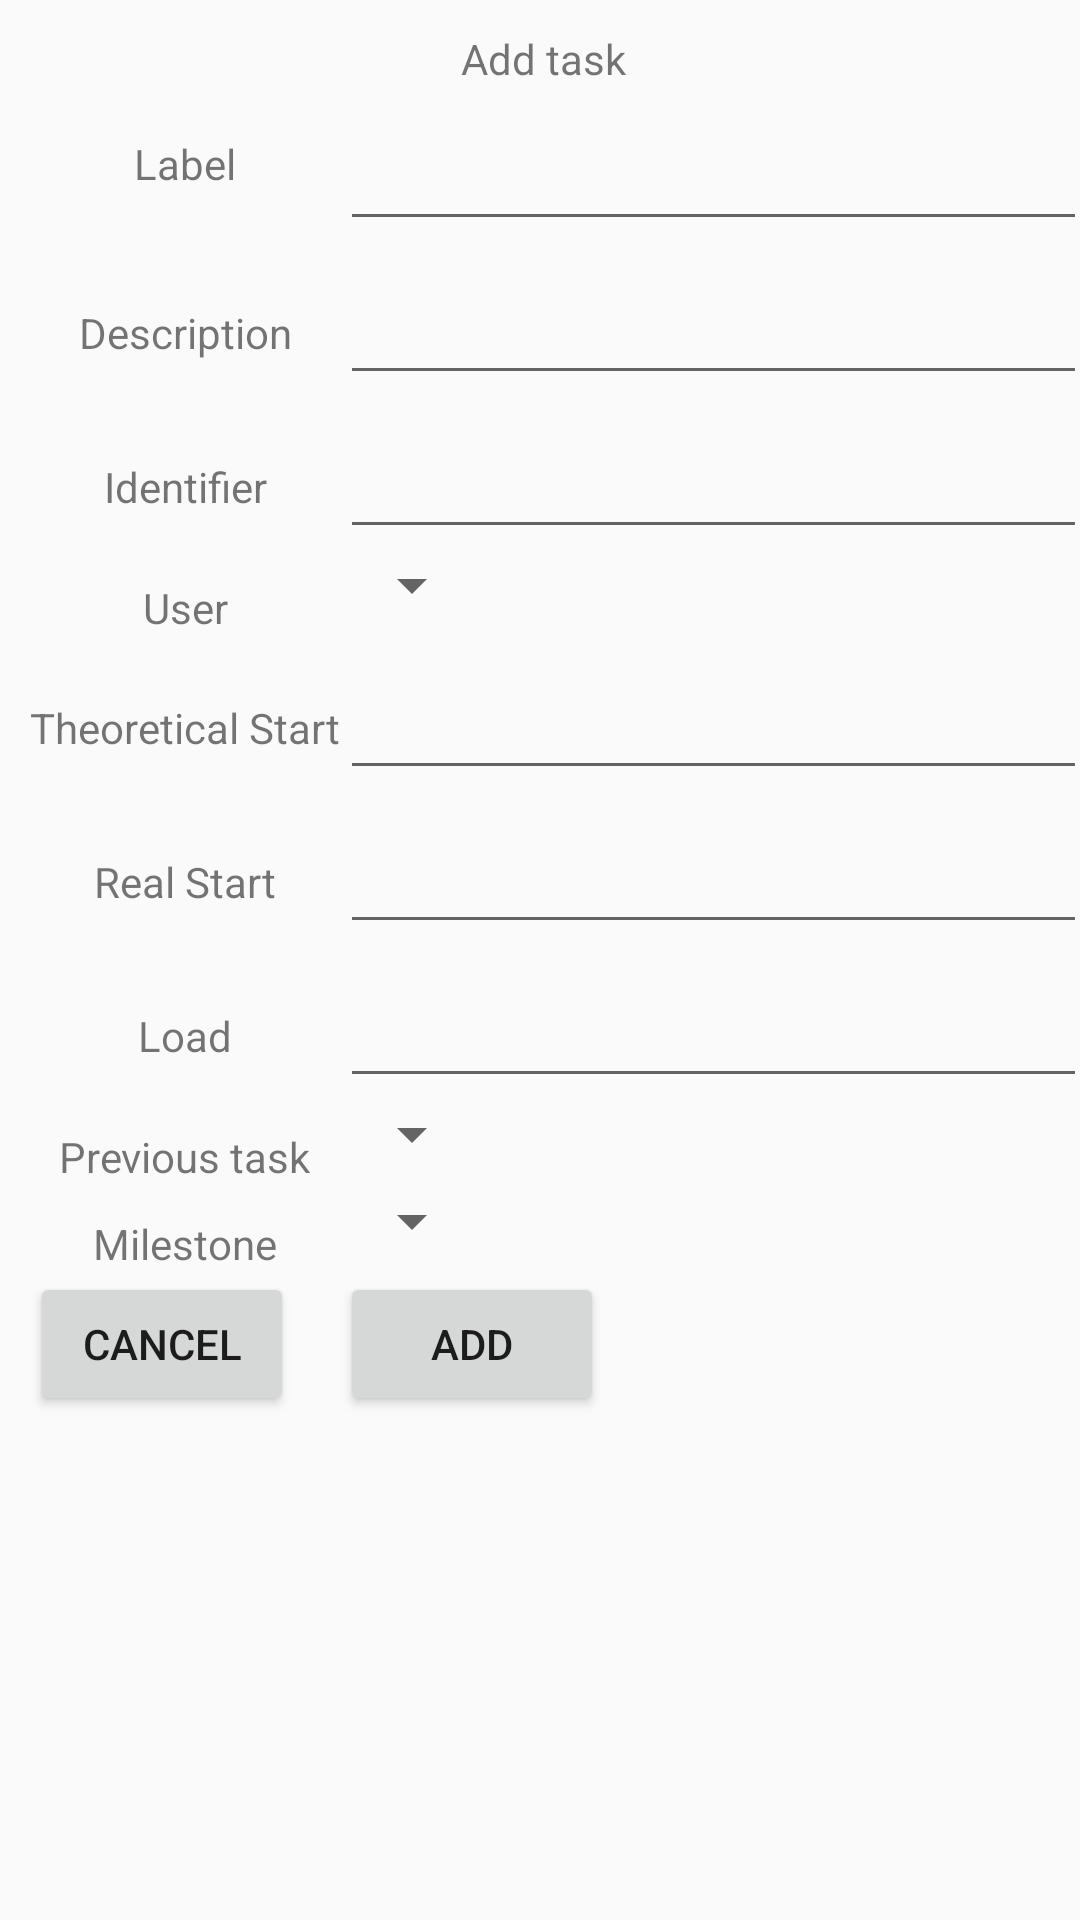

Layout XML and referenced resources for this Android screen:
<!-- AndroidManifest.xml: application theme Theme.AppCompat.Light.NoActionBar -->
<!-- res/layout/add_task.xml -->
<?xml version="1.0" encoding="utf-8"?>
<GridLayout
    xmlns:android="http://schemas.android.com/apk/res/android"
    android:layout_width="match_parent"
    android:layout_height="wrap_content"
    android:columnCount="2"
    android:id="@+id/layout"
    android:layout_marginStart="10dp"
    android:layout_marginEnd="10dp">

    <TextView android:text="Add task"
        android:layout_columnSpan="2"
        android:layout_width="wrap_content"
        android:layout_gravity="center_horizontal"
        android:layout_marginTop="@dimen/task_top_margin" />

    <TextView
        android:layout_width="wrap_content"
        android:layout_height="wrap_content"
        android:layout_gravity="center"
        android:layout_marginStart="@dimen/task_start_margin"
        android:text="Label" />

    <EditText
        android:id="@+id/task_label"
        android:layout_width="249dp"
        android:layout_gravity="left"
        android:layout_marginTop="@dimen/task_top_margin" />

    <TextView
        android:id="@+id/txtsb"
        android:layout_gravity="center"
        android:text="Description"
        android:layout_marginStart="@dimen/task_start_margin"
        android:layout_marginTop="@dimen/task_top_margin" />

    <EditText
        android:id="@+id/task_description"
        android:layout_width="249dp"
        android:layout_gravity="left"
        android:layout_marginTop="@dimen/task_top_margin" />

    <TextView
        android:layout_gravity="center"
        android:text="Identifier"
        android:layout_marginStart="@dimen/task_start_margin"
        android:layout_marginTop="@dimen/task_top_margin" />

    <EditText
        android:id="@+id/task_identifier"
        android:layout_width="249dp"
        android:layout_gravity="left"
        android:layout_marginTop="@dimen/task_top_margin" />

    <TextView
        android:layout_gravity="center"
        android:text="User"
        android:layout_marginStart="@dimen/task_start_margin"
        android:layout_marginTop="@dimen/task_top_margin" />

    <Spinner
        android:id="@+id/spinnerUser"
        android:layout_height="wrap_content"
        android:layout_gravity="left" />

    <TextView
        android:layout_gravity="center"
        android:text="Theoretical Start"
        android:layout_marginStart="@dimen/task_start_margin"
        android:layout_marginTop="@dimen/task_top_margin" />

    <EditText
        android:id="@+id/task_theoretical_date"
        android:layout_width="249dp"
        android:layout_gravity="left"
        android:layout_marginTop="@dimen/task_top_margin" />

    <TextView
        android:layout_gravity="center"
        android:text="Real Start"
        android:layout_marginStart="@dimen/task_start_margin"
        android:layout_marginTop="@dimen/task_top_margin" />

    <EditText
        android:id="@+id/task_real_date"
        android:layout_width="249dp"
        android:layout_gravity="left"
        android:layout_marginTop="@dimen/task_top_margin" />

    <TextView
        android:layout_gravity="center"
        android:text="Load"
        android:layout_marginStart="@dimen/task_start_margin"
        android:layout_marginTop="@dimen/task_top_margin" />

    <EditText
        android:id="@+id/task_load"
        android:layout_width="249dp"
        android:layout_gravity="left"
        android:layout_marginTop="@dimen/task_top_margin"
        android:inputType="number"/>

    <TextView
        android:layout_gravity="center"
        android:text="Previous task"
        android:layout_marginStart="@dimen/task_start_margin"
        android:layout_marginTop="@dimen/task_top_margin" />

    <Spinner
        android:id="@+id/spinnerTask"
        android:layout_height="wrap_content"
        android:layout_gravity="left" />

    <TextView
        android:layout_gravity="center"
        android:text="Milestone"
        android:layout_marginStart="@dimen/task_start_margin"
        android:layout_marginTop="@dimen/task_top_margin" />

    <Spinner
        android:id="@+id/spinnerMilestone"
        android:layout_height="wrap_content"
        android:layout_gravity="left" />

    <Button
        android:id="@+id/button_task_cancel"
        android:text="@string/button_cancel"
        android:layout_marginStart="@dimen/task_start_margin"/>
    <Button
        android:id="@+id/button_task_add"
        android:text="@string/button_add"/>


</GridLayout>
<!-- resources referenced by this layout -->
<resources>
  <dimen name="task_start_margin">10dp</dimen>
  <dimen name="task_top_margin">10dp</dimen>
  <string name="button_add">Add</string>
  <string name="button_cancel">Cancel</string>
</resources>
